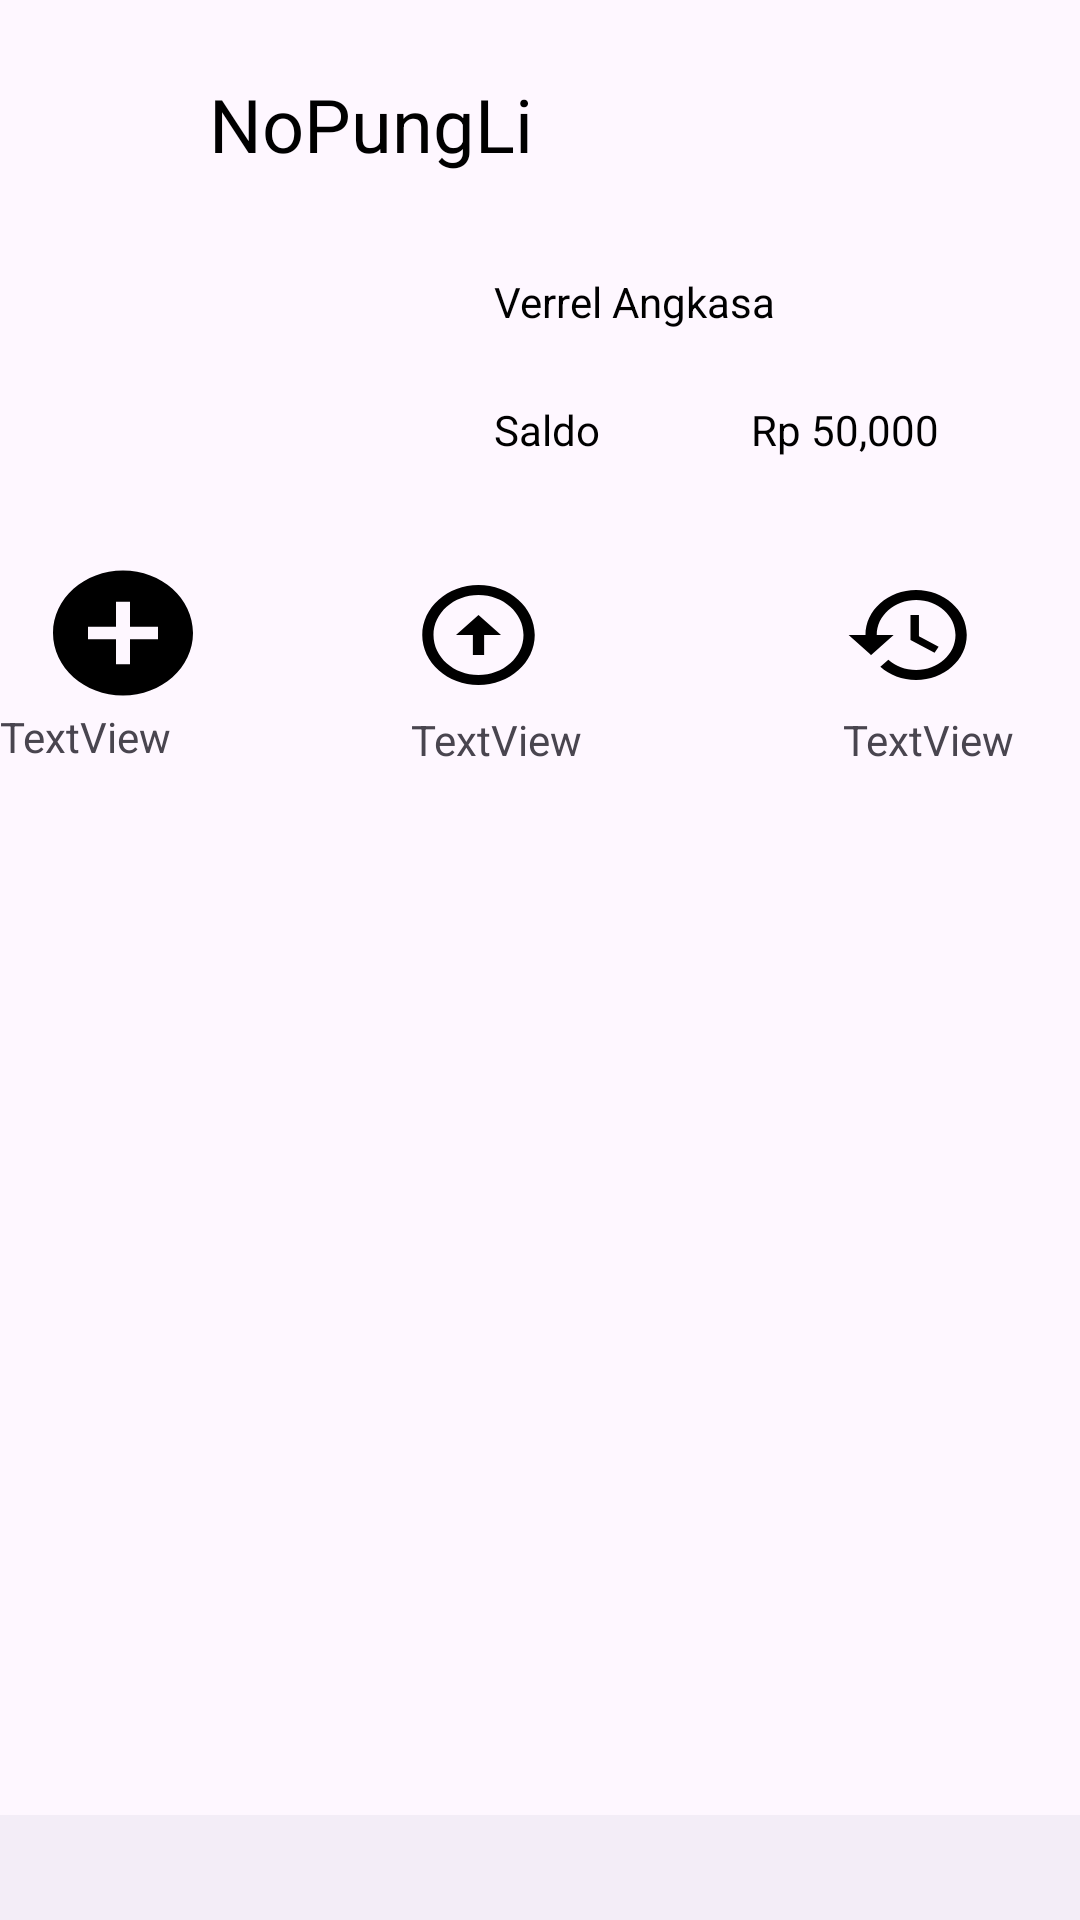

The Android layout XML behind this screen, and the referenced resources:
<!-- AndroidManifest.xml: application theme Theme.NoPungLi -->
<!-- res/layout/activity_mainpage.xml -->
<?xml version="1.0" encoding="utf-8"?>
<androidx.constraintlayout.widget.ConstraintLayout xmlns:android="http://schemas.android.com/apk/res/android"
    xmlns:app="http://schemas.android.com/apk/res-auto"
    xmlns:tools="http://schemas.android.com/tools"
    android:layout_width="match_parent"
    android:layout_height="match_parent"
    tools:context=".Mainpage">

    <LinearLayout
        android:layout_width="match_parent"
        android:layout_height="match_parent"
        android:orientation="vertical"
        tools:layout_editor_absoluteX="1dp"
        tools:layout_editor_absoluteY="1dp">

        <LinearLayout
            android:layout_width="match_parent"
            android:layout_height="91dp"
            android:orientation="horizontal">

            <TextView
                android:id="@+id/textView9"
                android:layout_width="71dp"
                android:layout_height="wrap_content"
                android:layout_marginLeft="12pt"
                android:layout_marginTop="12pt"
                android:layout_weight="1"
                android:textColor="@color/black"
                android:textAlignment="center"
                android:text="NoPungLi"
                android:textSize="12pt" />

            <ImageView
                android:id="@+id/notif"
                android:layout_width="10dp"
                android:layout_height="25dp"
                android:layout_marginTop="15pt"
                android:layout_weight="1"
                android:paddingLeft="0pt"
                app:srcCompat="@drawable/envelope_regular" />


        </LinearLayout>

        <LinearLayout
            android:layout_width="match_parent"
            android:layout_height="192dp"
            android:orientation="vertical">

            <LinearLayout
                android:layout_width="match_parent"
                android:layout_height="wrap_content"
                android:orientation="horizontal">

                <ImageView
                    android:id="@+id/imageView2"
                    android:layout_width="329dp"
                    android:layout_height="95dp"
                    android:layout_weight="1"
                    tools:srcCompat="@tools:sample/avatars" />

                <LinearLayout
                    android:layout_width="match_parent"
                    android:layout_height="match_parent"
                    android:layout_weight="1"
                    android:orientation="vertical">

                    <TextView
                        android:id="@+id/textView5"
                        android:layout_width="match_parent"
                        android:layout_height="85dp"
                        android:layout_weight="1"
                        android:textColor="@color/black"
                        android:text="Verrel Angkasa" />

                    <LinearLayout
                        android:layout_width="match_parent"
                        android:layout_height="match_parent"
                        android:layout_weight="1"
                        android:orientation="horizontal">

                        <TextView
                            android:id="@+id/textView13"
                            android:layout_width="171dp"
                            android:layout_height="wrap_content"
                            android:layout_weight="1"
                            android:textColor="@color/black"
                            android:text="Saldo" />

                        <TextView
                            android:id="@+id/textView14"
                            android:layout_width="match_parent"
                            android:layout_height="wrap_content"
                            android:layout_weight="1"
                            android:textColor="@color/black"
                            android:text="Rp 50,000" />
                    </LinearLayout>

                </LinearLayout>

            </LinearLayout>

            <LinearLayout
                android:layout_width="match_parent"
                android:layout_height="match_parent"
                android:orientation="vertical">

                <LinearLayout
                    android:layout_width="match_parent"
                    android:layout_height="match_parent"
                    android:orientation="horizontal">

                    <LinearLayout
                        android:layout_width="137dp"
                        android:layout_height="match_parent"
                        android:orientation="vertical">

                        <ImageView
                            android:id="@+id/imageView4"
                            android:layout_width="82dp"
                            android:layout_height="22dp"
                            android:layout_weight="1"
                            app:srcCompat="@drawable/topup" />

                        <TextView
                            android:id="@+id/textView10"
                            android:layout_width="wrap_content"
                            android:layout_height="wrap_content"
                            android:layout_weight="1"
                            android:text="TextView"
                            app:layout_constraintEnd_toEndOf="parent"
                            app:layout_constraintStart_toStartOf="parent" />
                    </LinearLayout>

                    <LinearLayout
                        android:layout_width="144dp"
                        android:layout_height="match_parent"
                        android:orientation="vertical">

                        <ImageView
                            android:id="@+id/imageView5"
                            android:layout_width="wrap_content"
                            android:layout_height="51dp"
                            app:layout_constraintEnd_toEndOf="parent"
                            app:layout_constraintStart_toStartOf="parent"
                            app:srcCompat="@drawable/transfer" />

                        <TextView
                            android:id="@+id/textView12"
                            android:layout_width="match_parent"
                            android:layout_height="wrap_content"
                            android:text="TextView"
                            app:layout_constraintEnd_toEndOf="parent"
                            app:layout_constraintStart_toStartOf="parent" />
                    </LinearLayout>

                    <LinearLayout
                        android:layout_width="match_parent"
                        android:layout_height="match_parent"
                        android:orientation="vertical">

                        <ImageView
                            android:id="@+id/imageView6"
                            android:layout_width="wrap_content"
                            android:layout_height="51dp"
                            android:layout_marginEnd="16dp"
                            android:layout_marginRight="16dp"
                            app:layout_constraintEnd_toEndOf="parent"
                            app:srcCompat="@drawable/history" />

                        <TextView
                            android:id="@+id/textView15"
                            android:layout_width="match_parent"
                            android:layout_height="wrap_content"
                            android:text="TextView" />
                    </LinearLayout>
                </LinearLayout>

            </LinearLayout>

        </LinearLayout>

        <LinearLayout
            android:layout_width="match_parent"
            android:layout_height="322dp"
            android:orientation="horizontal">

        </LinearLayout>

        <LinearLayout
            android:layout_width="match_parent"
            android:layout_height="match_parent"
            android:orientation="horizontal">

            <com.google.android.material.bottomappbar.BottomAppBar
                android:id="@+id/bottomAppBar"
                android:layout_width="match_parent"
                android:layout_height="wrap_content"
                android:layout_gravity="bottom"
                android:layout_weight="1"
                tools:ignore="BottomAppBar" />

        </LinearLayout>

    </LinearLayout>
</androidx.constraintlayout.widget.ConstraintLayout>
<!-- resources referenced by this layout -->
<resources>
  <color name="black">#FF000000</color>
  <!-- drawable history (drawable) -->
  <vector android:height="40dp" android:tint="#000000"
      android:viewportHeight="24" android:viewportWidth="24"
      android:width="45dp" xmlns:android="http://schemas.android.com/apk/res/android">
      <path android:fillColor="@android:color/white" android:pathData="M13,3c-4.97,0 -9,4.03 -9,9L1,12l3.89,3.89 0.07,0.14L9,12L6,12c0,-3.87 3.13,-7 7,-7s7,3.13 7,7 -3.13,7 -7,7c-1.93,0 -3.68,-0.79 -4.94,-2.06l-1.42,1.42C8.27,19.99 10.51,21 13,21c4.97,0 9,-4.03 9,-9s-4.03,-9 -9,-9zM12,8v5l4.28,2.54 0.72,-1.21 -3.5,-2.08L13.5,8L12,8z"/>
  </vector>
  <!-- drawable topup (drawable) -->
  <vector android:height="40dp" android:tint="#000000"
      android:viewportHeight="24" android:viewportWidth="24"
      android:width="45dp" xmlns:android="http://schemas.android.com/apk/res/android">
      <path android:fillColor="@android:color/white" android:pathData="M12,2C6.48,2 2,6.48 2,12s4.48,10 10,10 10,-4.48 10,-10S17.52,2 12,2zM17,13h-4v4h-2v-4L7,13v-2h4L11,7h2v4h4v2z"/>
  </vector>
  <!-- drawable transfer: png bitmap (drawable, 1130 bytes) -->
  <style name="Theme.NoPungLi" parent="Base.Theme.NoPungLi" />
  <style name="Base.Theme.NoPungLi" parent="Theme.Material3.DayNight.NoActionBar">
          
          <item name="colorPrimary">@color/black</item>
      </style>
</resources>
